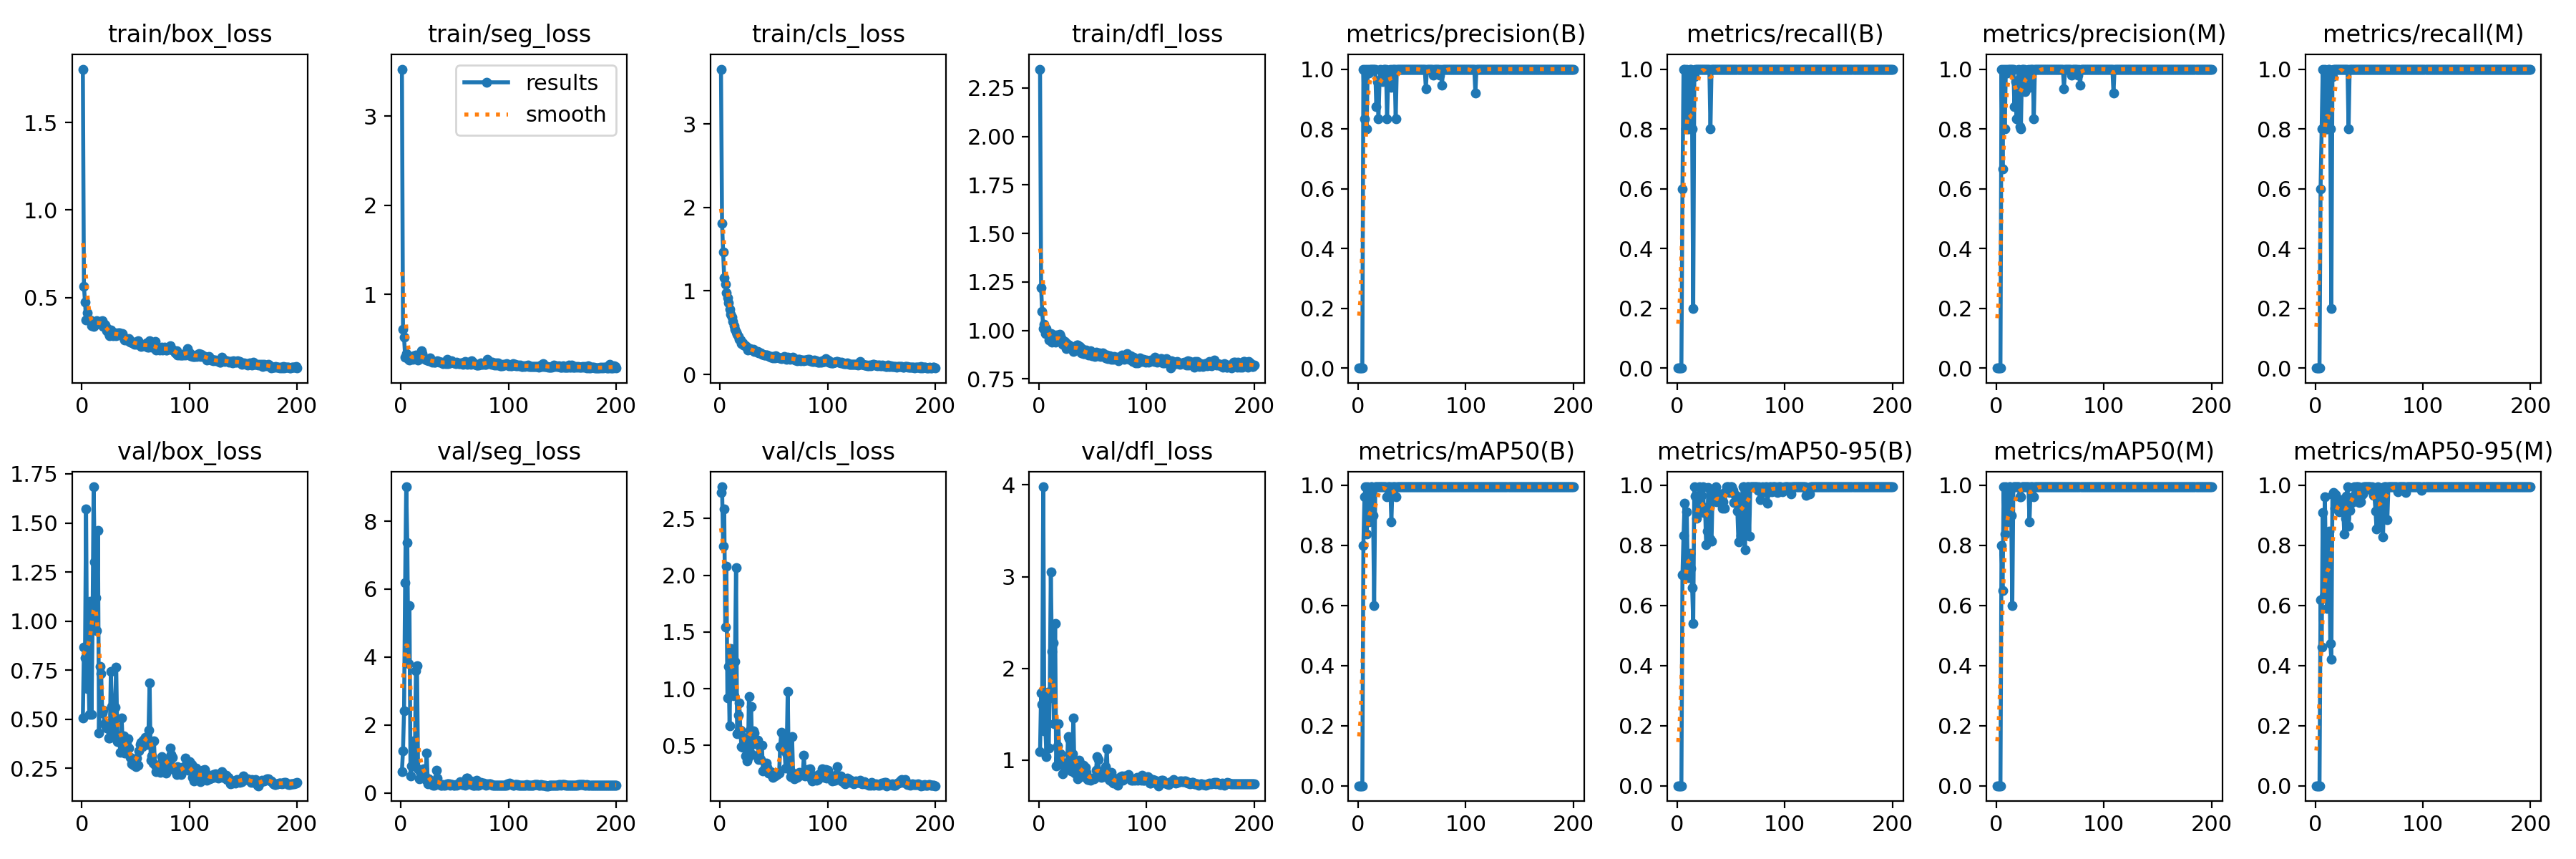

The table this chart was drawn from, first rows:
epoch, train/box_loss, train/seg_loss, train/cls_loss, train/dfl_loss, metrics/precision(B), metrics/recall(B), metrics/mAP50(B), metrics/mAP50-95(B), metrics/precision(M), metrics/recall(M), metrics/mAP50(M), metrics/mAP50-95(M), val/box_loss, val/seg_loss, val/cls_loss, val/dfl_loss, lr/pg0, lr/pg1, lr/pg2
1, 1.804, 3.527, 3.658, 2.348, 0, 0, 0, 0, 0, 0, 0, 0, 0.5062, 0.6324, 2.731, 1.091, 0.00014, 0.00014, 0.00014
2, 0.565, 0.6126, 1.811, 1.221, 0, 0, 0, 0, 0, 0, 0, 0, 0.8689, 1.241, 2.779, 1.73, 0.0003, 0.0003, 0.0003
3, 0.4756, 0.5193, 1.469, 1.098, 0, 0, 0, 0, 0, 0, 0, 0, 0.812, 2.426, 2.257, 1.606, 0.0004599, 0.0004599, 0.0004599
4, 0.3722, 0.3008, 1.155, 1.01, 0, 0, 0, 0, 0, 0, 0, 0, 1.57, 6.195, 2.587, 3.98, 0.0006197, 0.0006197, 0.0006197
5, 0.413, 0.3405, 1.077, 1.03, 1, 0.6, 0.8, 0.7029, 1, 0.6, 0.8, 0.6198, 0.6553, 9.012, 1.542, 1.316, 0.0007792, 0.0007792, 0.0007792
6, 0.3783, 0.3108, 0.9769, 0.9816, 0.8333, 1, 0.9617, 0.8327, 0.6667, 0.8, 0.6496, 0.461, 0.7994, 7.375, 2.079, 1.331, 0.0009386, 0.0009386, 0.0009386
7, 0.3721, 0.2717, 0.9147, 1.008, 1, 1, 0.995, 0.9405, 1, 1, 0.995, 0.9085, 0.5237, 3.802, 0.9153, 1.04, 0.001098, 0.001098, 0.001098
8, 0.3734, 0.2676, 0.8589, 0.986, 0.8, 0.8, 0.839, 0.7317, 0.8, 0.8, 0.839, 0.6304, 1.102, 5.515, 1.196, 1.737, 0.001256, 0.001256, 0.001256
9, 0.3392, 0.2828, 0.7795, 0.9515, 1, 1, 0.995, 0.9115, 1, 1, 0.995, 0.9623, 0.5257, 0.5038, 0.6752, 1.131, 0.001414, 0.001414, 0.001414
10, 0.3511, 0.2884, 0.7248, 0.967, 0.9861, 0.8, 0.879, 0.6981, 0.9861, 0.8, 0.879, 0.7067, 0.9783, 0.7966, 1.354, 1.678, 0.001572, 0.001572, 0.001572
11, 0.3356, 0.2736, 0.6877, 0.9831, 1, 0.8, 0.9, 0.6927, 1, 0.8, 0.9, 0.5891, 1.684, 0.7942, 1.238, 3.055, 0.001729, 0.001729, 0.001729
12, 0.3618, 0.3113, 0.639, 0.9398, 1, 1, 0.995, 0.7728, 1, 1, 0.995, 0.8009, 1.3, 1.533, 1.187, 2.187, 0.001886, 0.001886, 0.001886
13, 0.3458, 0.2911, 0.5822, 0.9417, 1, 1, 0.995, 0.7232, 1, 1, 0.995, 0.8483, 1.12, 0.9173, 0.9356, 2.278, 0.001982, 0.001982, 0.001982
14, 0.3682, 0.3237, 0.5408, 0.9504, 1, 0.8, 0.9, 0.6591, 1, 0.8, 0.9, 0.4745, 0.9501, 3.599, 1.24, 1.394, 0.001982, 0.001982, 0.001982
15, 0.3524, 0.3143, 0.5057, 0.9377, 1, 0.2, 0.6, 0.54, 1, 0.2, 0.6, 0.42, 1.462, 3.743, 2.067, 2.488, 0.001979, 0.001979, 0.001979
16, 0.355, 0.2645, 0.4785, 0.9756, 1, 0.9743, 0.995, 0.995, 1, 0.9743, 0.995, 0.97, 0.4314, 0.7, 0.6041, 0.9369, 0.001976, 0.001976, 0.001976
17, 0.3592, 0.2875, 0.4552, 0.9531, 0.8744, 1, 0.995, 0.9651, 0.8744, 1, 0.995, 0.977, 0.7703, 0.4209, 0.7646, 1.157, 0.001973, 0.001973, 0.001973
18, 0.3627, 0.2843, 0.4245, 0.9742, 0.9592, 1, 0.995, 0.8901, 0.9592, 1, 0.995, 0.924, 0.7337, 0.6154, 0.8759, 1.396, 0.001969, 0.001969, 0.001969
19, 0.3685, 0.3684, 0.4082, 0.9796, 0.8336, 1, 0.995, 0.9627, 0.8336, 1, 0.995, 0.9693, 0.5304, 0.5738, 0.6371, 0.9787, 0.001965, 0.001965, 0.001965
20, 0.3349, 0.3339, 0.3712, 0.9703, 0.9623, 1, 0.995, 0.9573, 0.9623, 1, 0.995, 0.9415, 0.547, 0.6258, 0.4872, 1.072, 0.001961, 0.001961, 0.001961
21, 0.3468, 0.2797, 0.3771, 0.9543, 1, 1, 0.995, 0.995, 1, 1, 0.995, 0.9526, 0.4793, 0.7154, 0.4851, 0.9767, 0.001956, 0.001956, 0.001956
22, 0.3417, 0.2791, 0.355, 0.9274, 0.9966, 1, 0.995, 0.9129, 0.8071, 1, 0.9617, 0.9126, 0.4698, 0.5456, 0.5684, 0.8532, 0.001951, 0.001951, 0.001951
23, 0.3114, 0.2693, 0.3417, 0.9399, 0.9579, 1, 0.995, 0.9677, 0.8011, 1, 0.9617, 0.9443, 0.4568, 0.4, 0.5496, 0.9713, 0.001947, 0.001947, 0.001947
24, 0.3231, 0.2633, 0.3418, 0.9433, 1, 1, 0.995, 0.995, 1, 1, 0.995, 0.9435, 0.4693, 1.179, 0.405, 0.9477, 0.001942, 0.001942, 0.001942
25, 0.2944, 0.2646, 0.3232, 0.9074, 1, 1, 0.995, 0.9103, 1, 1, 0.995, 0.9526, 0.4039, 0.2735, 0.3659, 0.9324, 0.001936, 0.001936, 0.001936
26, 0.2831, 0.253, 0.2913, 0.9325, 1, 1, 0.995, 0.9249, 1, 1, 0.995, 0.9249, 0.403, 0.4108, 0.3852, 0.9044, 0.00193, 0.00193, 0.00193
27, 0.3161, 0.2898, 0.3038, 0.923, 0.8333, 1, 0.9617, 0.802, 0.9243, 1, 0.995, 0.8381, 0.7422, 0.3161, 0.9309, 1.261, 0.001925, 0.001925, 0.001925
28, 0.3006, 0.2595, 0.3073, 0.9228, 0.9739, 1, 0.995, 0.8465, 0.9739, 1, 0.995, 0.8914, 0.5666, 0.2678, 0.6342, 1.231, 0.001919, 0.001919, 0.001919
29, 0.2821, 0.2447, 0.2997, 0.9179, 0.9827, 1, 0.995, 0.9917, 0.9827, 1, 0.995, 0.965, 0.4918, 0.259, 0.8444, 1.081, 0.001912, 0.001912, 0.001912
30, 0.2925, 0.2472, 0.2949, 0.9116, 1, 1, 0.995, 0.9254, 1, 1, 0.995, 0.995, 0.4337, 0.2258, 0.4204, 0.8833, 0.001906, 0.001906, 0.001906
31, 0.3003, 0.243, 0.2987, 0.9013, 0.9382, 0.8, 0.879, 0.82, 0.9382, 0.8, 0.879, 0.8629, 0.5602, 0.2288, 0.6303, 1.067, 0.001899, 0.001899, 0.001899
32, 0.2819, 0.2444, 0.2733, 0.8923, 1, 1, 0.995, 0.8134, 1, 1, 0.995, 0.916, 0.7643, 0.2478, 0.6086, 1.463, 0.001892, 0.001892, 0.001892
33, 0.2857, 0.2528, 0.2744, 0.9056, 1, 1, 0.995, 0.9794, 1, 1, 0.995, 0.9573, 0.3866, 0.6679, 0.5125, 0.8593, 0.001885, 0.001885, 0.001885
34, 0.297, 0.2547, 0.2715, 0.9142, 1, 1, 0.995, 0.9714, 1, 1, 0.995, 0.9435, 0.4148, 0.4304, 0.5347, 0.9717, 0.001878, 0.001878, 0.001878
35, 0.2968, 0.2452, 0.2747, 0.9245, 0.8333, 1, 0.9617, 0.9617, 0.8333, 1, 0.9617, 0.9617, 0.3812, 0.269, 0.5481, 0.9319, 0.00187, 0.00187, 0.00187
36, 0.2937, 0.2406, 0.2605, 0.9251, 1, 1, 0.995, 0.995, 1, 1, 0.995, 0.995, 0.3319, 0.2563, 0.3733, 0.8001, 0.001862, 0.001862, 0.001862
37, 0.2875, 0.2382, 0.2623, 0.9056, 1, 1, 0.995, 0.9461, 1, 1, 0.995, 0.9524, 0.5067, 0.2301, 0.3834, 1.002, 0.001854, 0.001854, 0.001854
38, 0.293, 0.2422, 0.2548, 0.9153, 1, 1, 0.995, 0.9675, 1, 1, 0.995, 0.995, 0.376, 0.2267, 0.3787, 0.8353, 0.001846, 0.001846, 0.001846
39, 0.2717, 0.228, 0.2411, 0.8854, 1, 1, 0.995, 0.9461, 1, 1, 0.995, 0.995, 0.4154, 0.248, 0.4995, 0.956, 0.001837, 0.001837, 0.001837
40, 0.259, 0.2349, 0.2417, 0.9043, 1, 1, 0.995, 0.9714, 1, 1, 0.995, 0.995, 0.3299, 0.2322, 0.2731, 0.8244, 0.001829, 0.001829, 0.001829
41, 0.2648, 0.2316, 0.2316, 0.8809, 1, 1, 0.995, 0.9435, 1, 1, 0.995, 0.9435, 0.3731, 0.2339, 0.2878, 0.9476, 0.00182, 0.00182, 0.00182
42, 0.2603, 0.2253, 0.2323, 0.8815, 1, 1, 0.995, 0.9235, 1, 1, 0.995, 0.9461, 0.3736, 0.2404, 0.2949, 0.8233, 0.001811, 0.001811, 0.001811
43, 0.2554, 0.2758, 0.2302, 0.8901, 1, 1, 0.995, 0.9461, 1, 1, 0.995, 0.9675, 0.4, 0.2558, 0.344, 0.9237, 0.001802, 0.001802, 0.001802
44, 0.268, 0.2276, 0.2361, 0.8998, 1, 1, 0.995, 0.9235, 1, 1, 0.995, 0.9714, 0.3538, 0.2726, 0.3052, 0.8646, 0.001792, 0.001792, 0.001792
45, 0.2469, 0.2326, 0.2223, 0.8896, 1, 1, 0.995, 0.9794, 1, 1, 0.995, 0.995, 0.3063, 0.2603, 0.2584, 0.7888, 0.001783, 0.001783, 0.001783
46, 0.2516, 0.2338, 0.2149, 0.8725, 1, 1, 0.995, 0.995, 1, 1, 0.995, 0.995, 0.2734, 0.2342, 0.2575, 0.7874, 0.001773, 0.001773, 0.001773
47, 0.2416, 0.2583, 0.2093, 0.8753, 1, 1, 0.995, 0.995, 1, 1, 0.995, 0.995, 0.2841, 0.2383, 0.2693, 0.8056, 0.001763, 0.001763, 0.001763
48, 0.2383, 0.2403, 0.2129, 0.894, 1, 1, 0.995, 0.995, 1, 1, 0.995, 0.995, 0.2673, 0.2372, 0.2455, 0.7782, 0.001753, 0.001753, 0.001753
49, 0.2321, 0.2291, 0.2008, 0.8708, 1, 1, 0.995, 0.9754, 1, 1, 0.995, 0.995, 0.2684, 0.2257, 0.2166, 0.7968, 0.001742, 0.001742, 0.001742
50, 0.2471, 0.2298, 0.211, 0.8778, 1, 1, 0.995, 0.995, 1, 1, 0.995, 0.995, 0.2584, 0.2235, 0.2562, 0.8043, 0.001732, 0.001732, 0.001732
51, 0.2314, 0.2213, 0.1991, 0.8732, 1, 1, 0.995, 0.995, 1, 1, 0.995, 0.995, 0.3013, 0.2454, 0.229, 0.7943, 0.001721, 0.001721, 0.001721
52, 0.2541, 0.2396, 0.2196, 0.8646, 1, 1, 0.995, 0.9834, 1, 1, 0.995, 0.9834, 0.2675, 0.2295, 0.2424, 0.8086, 0.00171, 0.00171, 0.00171
53, 0.2388, 0.2297, 0.2058, 0.887, 1, 1, 0.995, 0.9435, 1, 1, 0.995, 0.995, 0.3394, 0.2425, 0.2436, 0.8914, 0.001699, 0.001699, 0.001699
54, 0.2288, 0.2249, 0.2062, 0.8732, 1, 1, 0.995, 0.9675, 1, 1, 0.995, 0.9675, 0.3723, 0.2682, 0.253, 1.034, 0.001688, 0.001688, 0.001688
55, 0.2207, 0.223, 0.1951, 0.8682, 1, 1, 0.995, 0.9675, 1, 1, 0.995, 0.9675, 0.382, 0.3351, 0.2528, 1.007, 0.001676, 0.001676, 0.001676
56, 0.2308, 0.2288, 0.1946, 0.8834, 1, 1, 0.995, 0.9149, 1, 1, 0.995, 0.9149, 0.361, 0.266, 0.4864, 0.8267, 0.001665, 0.001665, 0.001665
57, 0.2241, 0.2295, 0.193, 0.866, 1, 1, 0.995, 0.8123, 1, 1, 0.995, 0.8548, 0.392, 0.2397, 0.6122, 0.8526, 0.001653, 0.001653, 0.001653
58, 0.2322, 0.215, 0.1965, 0.8779, 1, 1, 0.995, 0.9435, 1, 1, 0.995, 0.995, 0.372, 0.2373, 0.4642, 0.8128, 0.001641, 0.001641, 0.001641
59, 0.2288, 0.2423, 0.1938, 0.8849, 1, 1, 0.995, 0.8335, 1, 1, 0.995, 0.861, 0.4071, 0.2423, 0.5892, 0.881, 0.001629, 0.001629, 0.001629
60, 0.2409, 0.2517, 0.2119, 0.88, 1, 1, 0.995, 0.9437, 1, 1, 0.995, 0.9593, 0.3762, 0.2206, 0.4594, 0.8205, 0.001617, 0.001617, 0.001617
... 140 more rows
